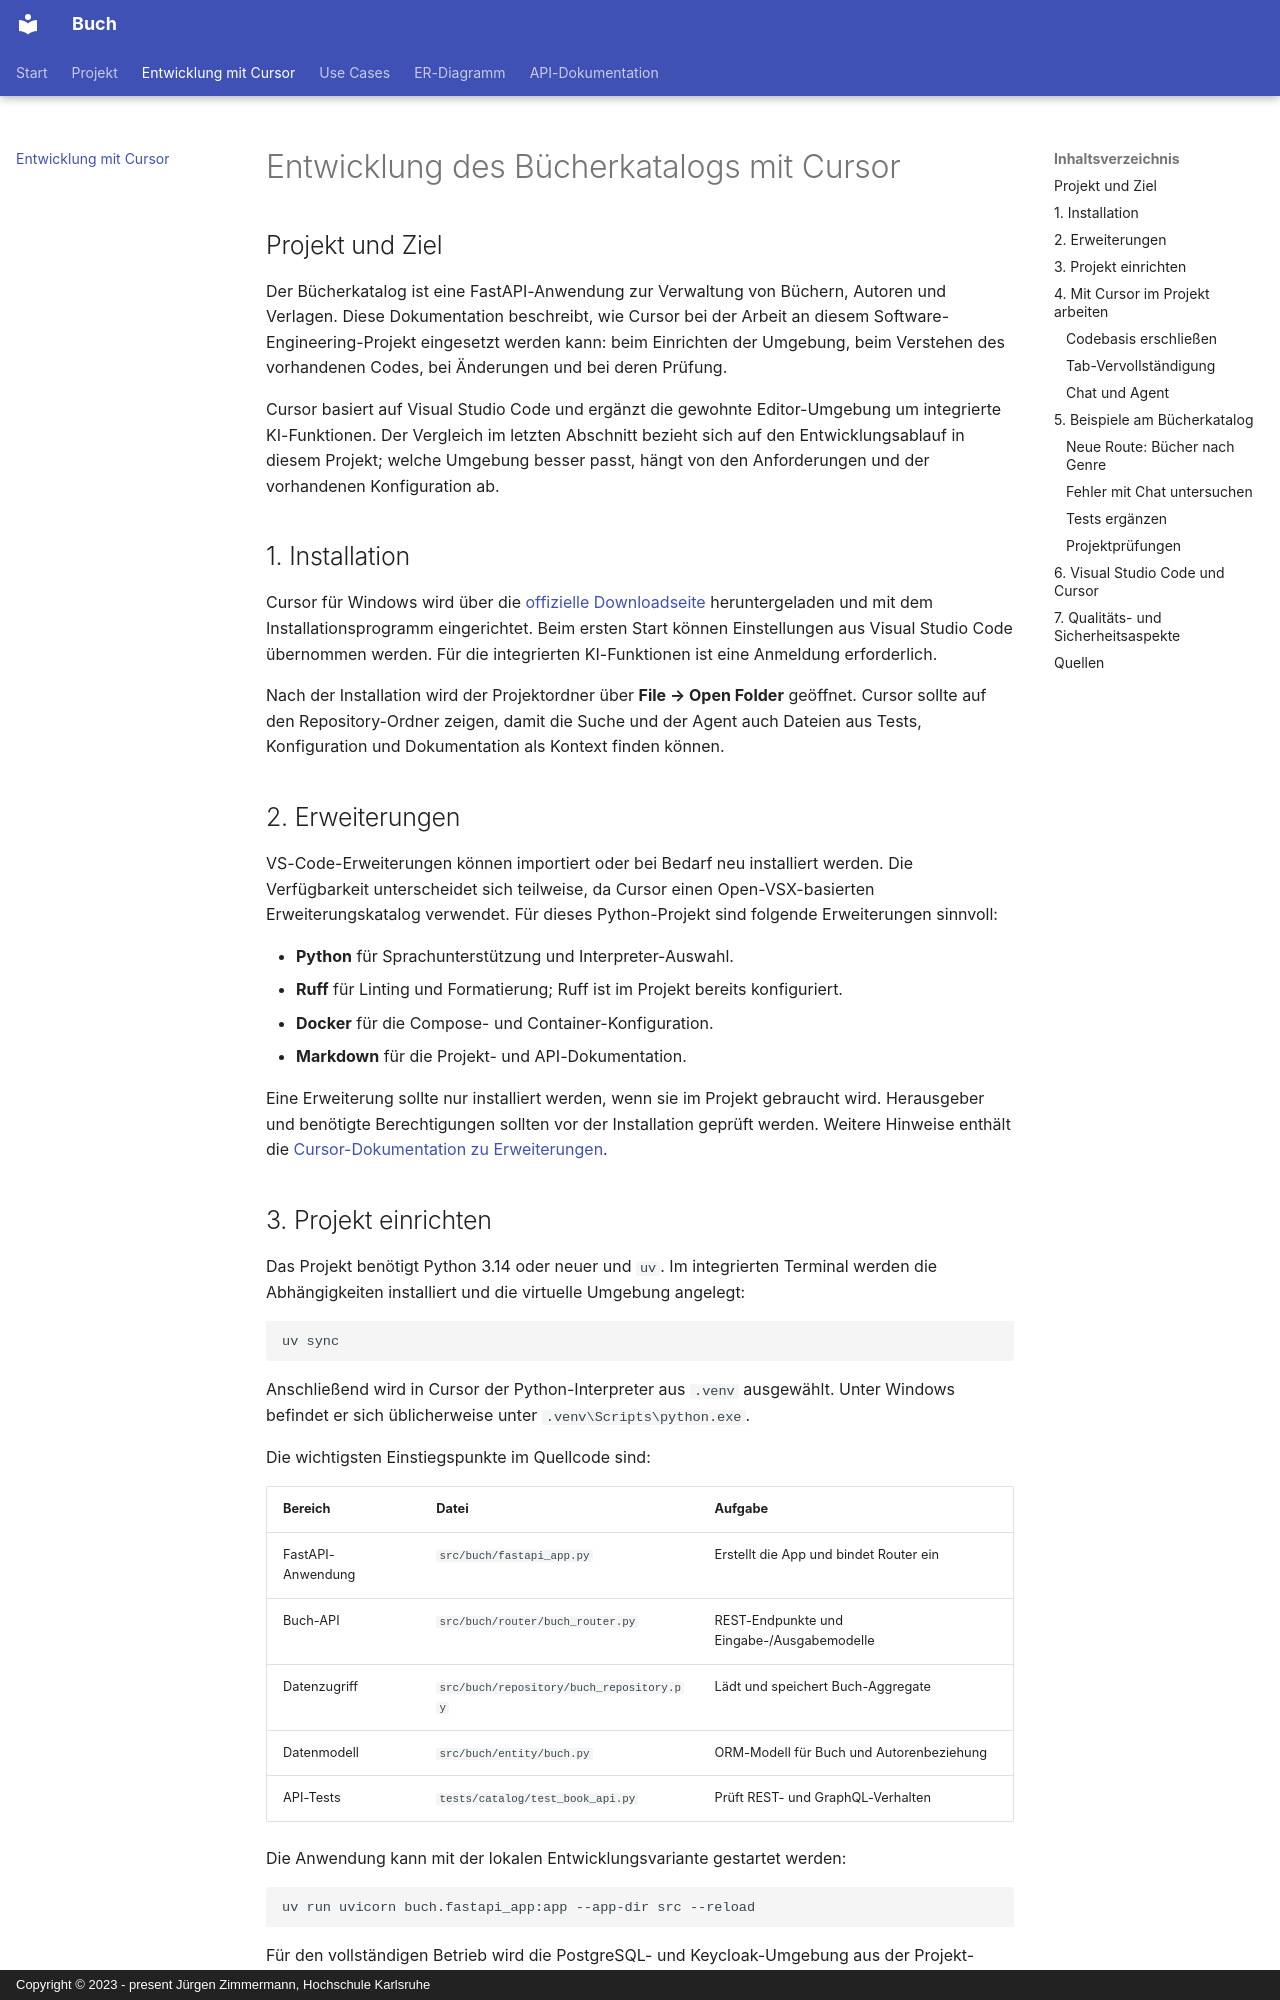

repository: msgoleli/fastapi · page: entwicklung-mit-cursor/index.html · generator: mkdocs · copyright: Copyright © 2023 - present Jürgen Zimmermann, Hochschule Karlsruhe

# Entwicklung des Bücherkatalogs mit Cursor

## Projekt und Ziel

Der Bücherkatalog ist eine FastAPI-Anwendung zur Verwaltung von Büchern, Autoren und
Verlagen. Diese Dokumentation beschreibt, wie Cursor bei der Arbeit an diesem
Software-Engineering-Projekt eingesetzt werden kann: beim Einrichten der Umgebung,
beim Verstehen des vorhandenen Codes, bei Änderungen und bei deren Prüfung.

Cursor basiert auf Visual Studio Code und ergänzt die gewohnte Editor-Umgebung um
integrierte KI-Funktionen. Der Vergleich im letzten Abschnitt bezieht sich auf den
Entwicklungsablauf in diesem Projekt; welche Umgebung besser passt, hängt von den
Anforderungen und der vorhandenen Konfiguration ab.

## 1. Installation

Cursor für Windows wird über die [offizielle Downloadseite](https://cursor.com/download)
heruntergeladen und mit dem Installationsprogramm eingerichtet. Beim ersten Start
können Einstellungen aus Visual Studio Code übernommen werden. Für die integrierten
KI-Funktionen ist eine Anmeldung erforderlich.

Nach der Installation wird der Projektordner über **File → Open Folder** geöffnet.
Cursor sollte auf den Repository-Ordner zeigen, damit die Suche und der Agent auch
Dateien aus Tests, Konfiguration und Dokumentation als Kontext finden können.

## 2. Erweiterungen

VS-Code-Erweiterungen können importiert oder bei Bedarf neu installiert werden. Die
Verfügbarkeit unterscheidet sich teilweise, da Cursor einen Open-VSX-basierten
Erweiterungskatalog verwendet. Für dieses Python-Projekt sind folgende Erweiterungen
sinnvoll:

- **Python** für Sprachunterstützung und Interpreter-Auswahl.
- **Ruff** für Linting und Formatierung; Ruff ist im Projekt bereits konfiguriert.
- **Docker** für die Compose- und Container-Konfiguration.
- **Markdown** für die Projekt- und API-Dokumentation.

Eine Erweiterung sollte nur installiert werden, wenn sie im Projekt gebraucht wird.
Herausgeber und benötigte Berechtigungen sollten vor der Installation geprüft werden.
Weitere Hinweise enthält die [Cursor-Dokumentation zu Erweiterungen](https://cursor.com/help/customization/extensions).

## 3. Projekt einrichten

Das Projekt benötigt Python 3.14 oder neuer und `uv`. Im integrierten Terminal werden
die Abhängigkeiten installiert und die virtuelle Umgebung angelegt:

```shell
uv sync
```

Anschließend wird in Cursor der Python-Interpreter aus `.venv` ausgewählt. Unter
Windows befindet er sich üblicherweise unter `.venv\Scripts\python.exe`.

Die wichtigsten Einstiegspunkte im Quellcode sind:

| Bereich | Datei | Aufgabe |
| --- | --- | --- |
| FastAPI-Anwendung | `src/buch/fastapi_app.py` | Erstellt die App und bindet Router ein |
| Buch-API | `src/buch/router/buch_router.py` | REST-Endpunkte und Eingabe-/Ausgabemodelle |
| Datenzugriff | `src/buch/repository/buch_repository.py` | Lädt und speichert Buch-Aggregate |
| Datenmodell | `src/buch/entity/buch.py` | ORM-Modell für Buch und Autorenbeziehung |
| API-Tests | `tests/catalog/test_book_api.py` | Prüft REST- und GraphQL-Verhalten |

Die Anwendung kann mit der lokalen Entwicklungsvariante gestartet werden:

```shell
uv run uvicorn buch.fastapi_app:app --app-dir src --reload
```

Für den vollständigen Betrieb wird die PostgreSQL- und Keycloak-Umgebung aus der
Projekt-README benötigt. Die Katalogtests verwenden dagegen eine isolierte
SQLite-Datenbank.

## 4. Mit Cursor im Projekt arbeiten
